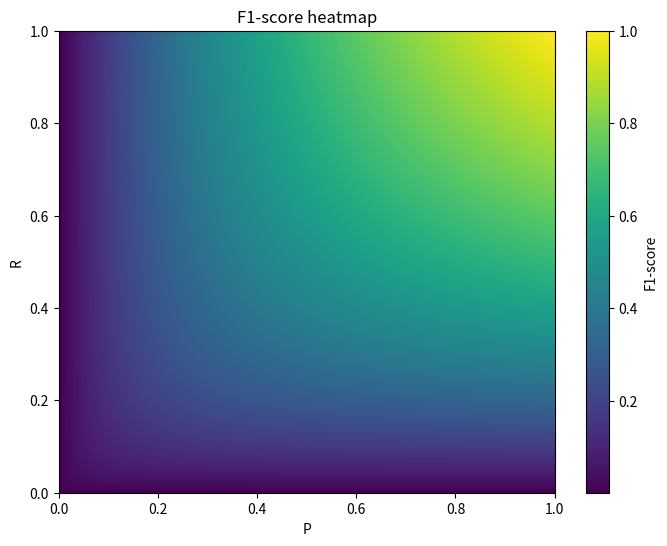

The script that saved this image:
import numpy as np
import matplotlib.pyplot as plt


def compute_f1_grid(n: int = 200, eps: float = 1e-3) -> np.ndarray:
    p = np.linspace(eps, 1.0, n)
    r = np.linspace(eps, 1.0, n)
    pre, re = np.meshgrid(p, r)
    f1 = 2 * pre * re / (pre + re)
    return f1


def plot_f1_heatmap(f1_score: np.ndarray) -> None:
    plt.figure(figsize=(8, 6), dpi=100)
    plt.imshow(f1_score, origin="lower", extent=(0, 1, 0, 1), aspect="auto")
    plt.xlabel("P")
    plt.ylabel("R")
    plt.title("F1-score heatmap")
    plt.colorbar(label="F1-score")
    plt.show()


def main() -> None:
    f1_score = compute_f1_grid()
    plot_f1_heatmap(f1_score)


if __name__ == "__main__":
    main()
